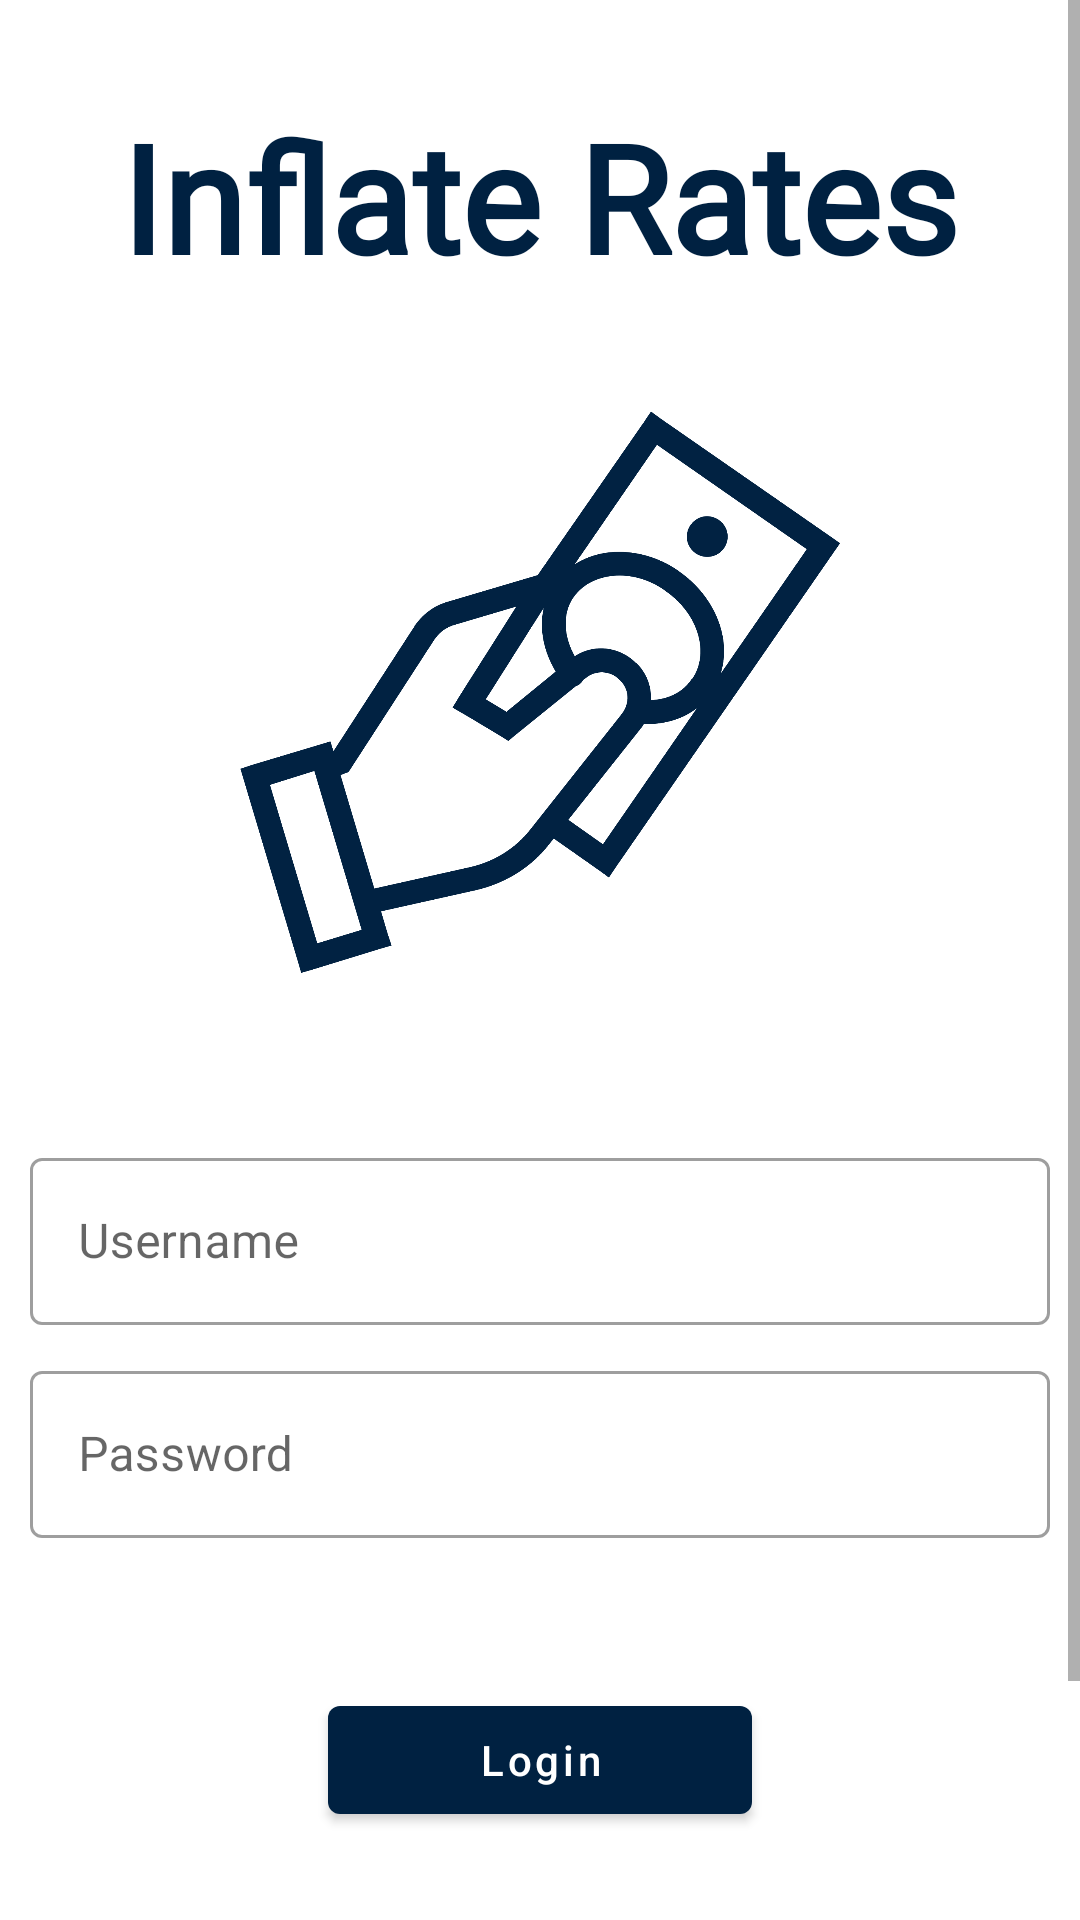

Here is an Android app screen rendered from its layout file. Give the layout XML and the strings, colors and styles it references.
<!-- AndroidManifest.xml: application theme Theme.InflateRates -->
<!-- res/layout/fragment_login.xml -->
<?xml version="1.0" encoding="utf-8"?>
<ScrollView xmlns:android="http://schemas.android.com/apk/res/android"
    android:layout_width="match_parent"
    android:layout_height="match_parent">
    
    <LinearLayout xmlns:app="http://schemas.android.com/apk/res-auto"
        android:layout_width="match_parent"
        android:layout_height="wrap_content"
        android:gravity="center"
        android:orientation="vertical">

        <TextView
            android:layout_width="wrap_content"
            android:layout_height="wrap_content"
            android:layout_marginTop="32dp"
            android:layout_marginBottom="32dp"
            android:fontFamily="@font/roboto_slab"
            android:text="Inflate Rates"
            android:textColor="@color/dark_blue"
            android:textSize="50sp"
            android:textStyle="bold" />

        
        <ImageView
            android:layout_width="200dp"
            android:layout_height="200dp"
            android:src="@drawable/inflate_rates_icon_image_dark_blue" />

        <com.google.android.material.textfield.TextInputLayout
            android:id="@+id/usernameLayout"
            style="@style/Widget.MaterialComponents.TextInputLayout.OutlinedBox"
            android:layout_width="match_parent"
            android:layout_height="wrap_content"
            android:layout_marginLeft="10dp"
            android:layout_marginTop="50dp"
            android:layout_marginRight="10dp"
            android:hint="Username"
            app:layout_constraintEnd_toEndOf="parent"
            app:layout_constraintStart_toStartOf="parent"
            app:layout_constraintTop_toTopOf="parent">

            <com.google.android.material.textfield.TextInputEditText
                android:layout_width="match_parent"
                android:layout_height="match_parent"
                android:inputType="text"
                android:singleLine="true" />
        </com.google.android.material.textfield.TextInputLayout>

        <com.google.android.material.textfield.TextInputLayout
            android:id="@+id/passwordLayout"
            style="@style/Widget.MaterialComponents.TextInputLayout.OutlinedBox"
            android:layout_width="match_parent"
            android:layout_height="wrap_content"
            android:layout_marginLeft="10dp"
            android:layout_marginTop="10dp"
            android:layout_marginRight="10dp"
            android:hint="Password"
            app:layout_constraintEnd_toEndOf="parent"
            app:layout_constraintStart_toStartOf="parent"
            app:layout_constraintTop_toBottomOf="@id/usernameLayout">

            <com.google.android.material.textfield.TextInputEditText
                android:layout_width="match_parent"
                android:layout_height="match_parent"
                android:inputType="textPassword"
                android:singleLine="true" />
        </com.google.android.material.textfield.TextInputLayout>

        <Button
            android:id="@+id/btnLogin"
            android:layout_width="wrap_content"
            android:layout_height="wrap_content"
            android:layout_marginTop="50dp"
            android:paddingHorizontal="50dp"
            android:text="Login"
            android:textAllCaps="false"
            app:layout_constraintEnd_toEndOf="parent"
            app:layout_constraintStart_toStartOf="parent"
            app:layout_constraintTop_toBottomOf="@id/passwordLayout" />

        <TextView
            android:id="@+id/textViewLinkToSignup"
            android:layout_width="wrap_content"
            android:layout_height="wrap_content"
            android:layout_marginTop="50dp"
            android:layout_marginBottom="50dp"
            android:text="Don't have an account? Register now!"
            android:textSize="15sp"
            android:textStyle="bold" />
    </LinearLayout>
</ScrollView>
<!-- resources referenced by this layout -->
<resources>
  <color name="dark_blue">#002141</color>
  <!-- drawable inflate_rates_icon_image_dark_blue: png bitmap (drawable, 116834 bytes) -->
  <style name="Theme.InflateRates" parent="Theme.MaterialComponents.DayNight.DarkActionBar">
          
          <item name="colorPrimary">@color/dark_blue</item>
          <item name="colorPrimaryVariant">@color/purple_700</item>
          <item name="colorOnPrimary">@color/white</item>
          
          <item name="colorSecondary">@color/teal_200</item>
          <item name="colorSecondaryVariant">@color/teal_700</item>
          <item name="colorOnSecondary">@color/black</item>
          
          <item name="android:statusBarColor">?attr/colorPrimaryVariant</item>
          
      </style>
  <color name="purple_700">#FF3700B3</color>
  <color name="white">#FFFFFFFF</color>
  <color name="teal_200">#FF03DAC5</color>
  <color name="teal_700">#FF018786</color>
  <color name="black">#FF000000</color>
</resources>
